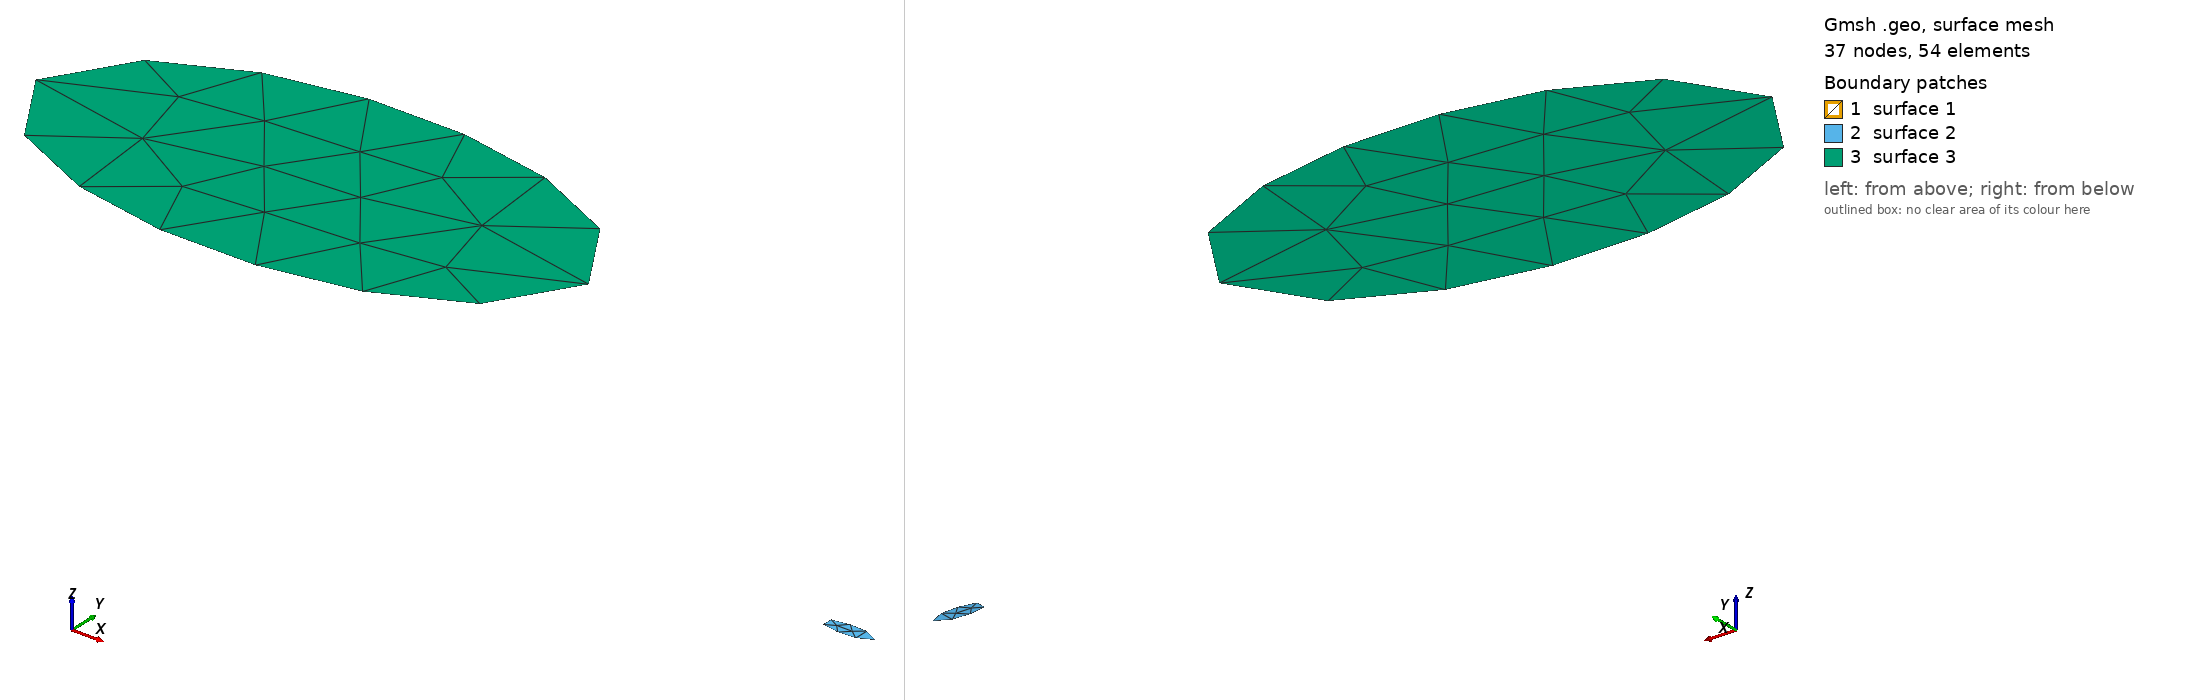

Gmsh geometry script, surface-meshed: 37 nodes, 54 surface elements. Boundary patches (legend numbers): 1 surface 1, 2 surface 2, 3 surface 3. Left view from above one corner, right view from below the opposite corner. The script declares no physical surfaces, so the legend lists its geometric surfaces. The drawing asked Gmsh for element sizes between 1% and 20% of the model's largest extent; the script's own settings can give other sizes.

=== square2.geo (drawn) ===
// Gmsh project created on Fri Dec 20 14:05:05 2024
SetFactory("OpenCASCADE");
//+
Ellipse(1) = {0, 0, 0, 0.05, 0.015, 0, 2*Pi};
//+
Curve Loop(1) = {1};
//+
Surface(1) = {1};
//+
Curve Loop(3) = {1};
//+
Surface(2) = {3};
//+
Disk(3) = {-1.2, 0.3, 0.2, 0.5, 0.25};
